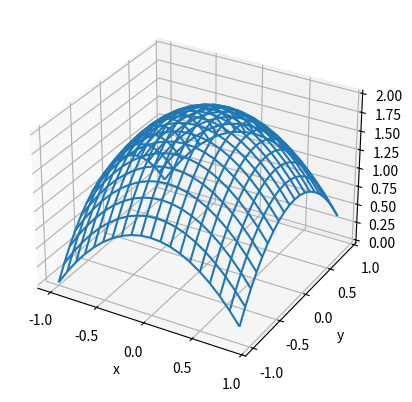
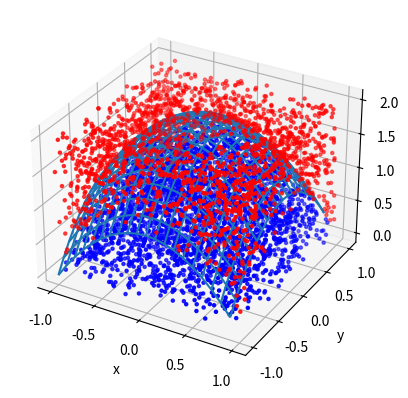

Generate these figures, in order, with matplotlib:


###############
# Authored by Weisheng Jiang
# Book 5  |  From Basic Arithmetic to Machine Learning
# Published and copyrighted by Tsinghua University Press
# Beijing, China, 2022
###############

import numpy as np
import matplotlib.pyplot as plt
from mpl_toolkits.mplot3d import axes3d

def f(x,y):
    return 2 - x**2 - y**2

x = np.arange(-1, 1, 0.1)
[X,Y] = np.meshgrid(x,x);
 
Z = f(X,Y)
 
fig = plt.figure()
ax = fig.add_subplot(projection='3d')

# Plot wireframe.
ax.plot_wireframe(X, Y, Z)
ax.set_xlabel('x')
ax.set_ylabel('y')
ax.set_zlabel('z')
plt.show()

num_rnd = 5000;
x_rand = 2*np.random.random(num_rnd) - 1;
y_rand = 2*np.random.random(num_rnd) - 1;
z_rand = 2*np.random.random(num_rnd);

ind_below = np.where(z_rand < f(x_rand,y_rand))
ind_above = np.where(z_rand >= f(x_rand,y_rand))
 
fig = plt.figure()
ax = fig.add_subplot(projection='3d')

ax.scatter3D(x_rand[ind_below], y_rand[ind_below], z_rand[ind_below],
            color = "b", marker = '.')
ax.scatter3D(x_rand[ind_above], y_rand[ind_above], z_rand[ind_above],
            color = "r", marker = '.')

# Plot wireframe.
ax.plot_wireframe(X, Y, Z)
ax.set_xlabel('x')
ax.set_ylabel('y')
ax.set_zlabel('z')
plt.show()

estimated_volume = np.sum(z_rand < f(x_rand,y_rand))/num_rnd*8
print(estimated_volume)

from scipy import integrate

double_integral = integrate.dblquad(f, -1, 1, lambda x: -1, lambda x: 1)
print(double_integral[0])
